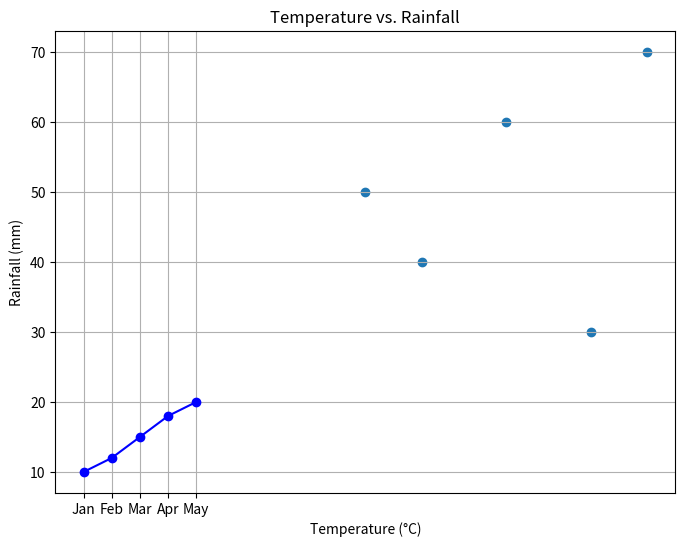

Reproduce this figure in Python.
import pandas as pd
import matplotlib.pyplot as plt

data = {
    'Month': ['Jan', 'Feb', 'Mar', 'Apr', 'May'],
    'Temperature': [10, 12, 15, 18, 20],  
    'Rainfall': [50, 40, 60, 30, 70]  
}

df = pd.DataFrame(data)

plt.figure(figsize=(8, 6))
plt.plot(df['Month'], df['Temperature'], marker='o', linestyle='-', color='b')
plt.xlabel('Month')
plt.ylabel('Temperature (°C)')
plt.title('Monthly Temperature Trends')
plt.grid(True)
plt.show()

plt.scatter(df['Temperature'], df['Rainfall'])
plt.xlabel('Temperature (°C)')
plt.ylabel('Rainfall (mm)')
plt.title('Temperature vs. Rainfall')
plt.grid(True)
plt.show()
